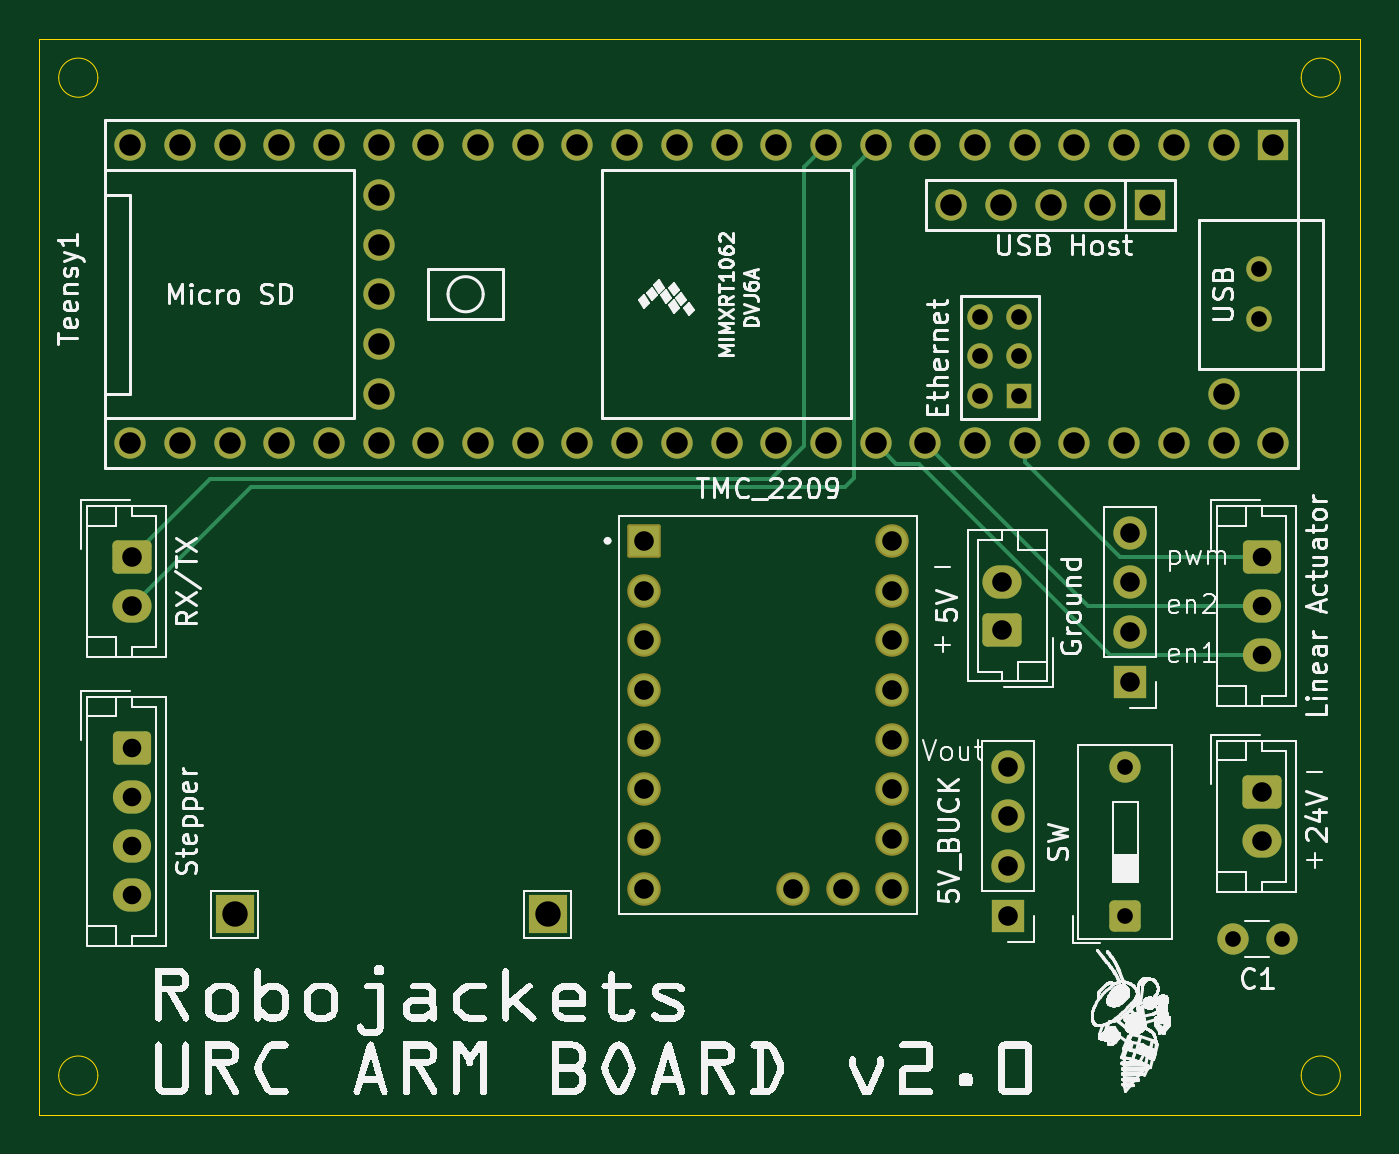
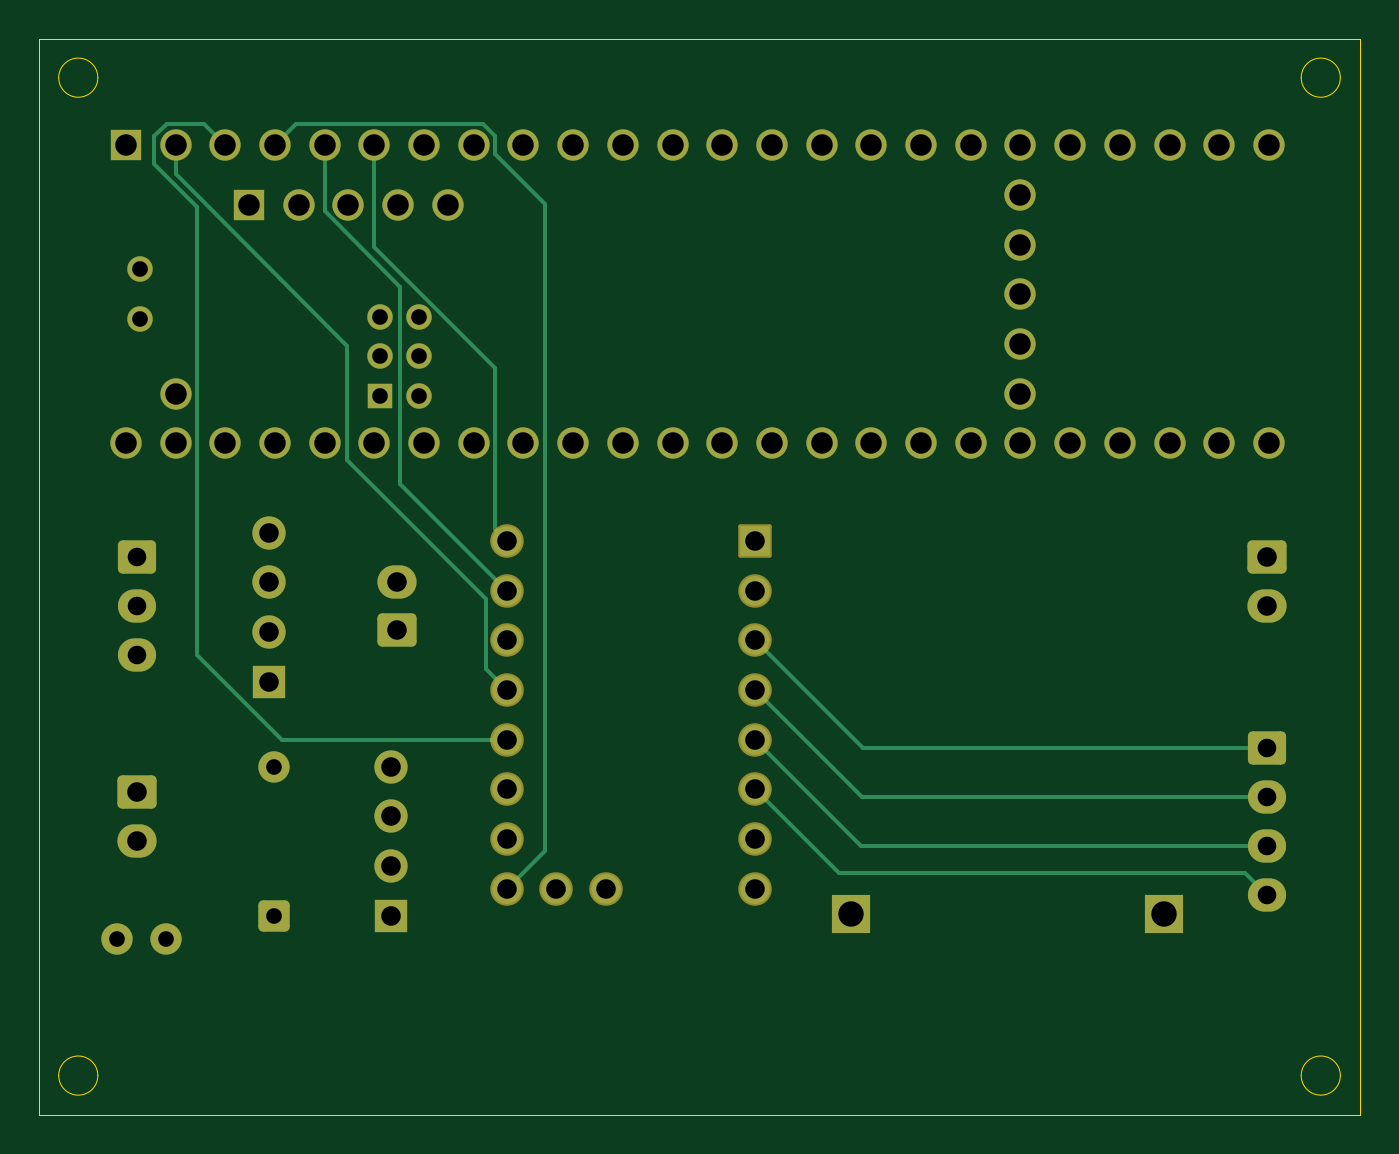
Circuit board: 12 layer files. Board 67.5 x 55.0 mm.
- bottom_copper: arm-B_Cu.gbr (13884 bytes)
- bottom_mask: arm-B_Mask.gbr (5032 bytes)
- paste: arm-B_Paste.gbr (446 bytes)
- bottom_silk: arm-B_Silkscreen.gbr (447 bytes)
- outline: arm-Edge_Cuts.gbr (1215 bytes)
- top_copper: arm-F_Cu.gbr (12906 bytes)
- top_mask: arm-F_Mask.gbr (5032 bytes)
- paste: arm-F_Paste.gbr (446 bytes)
- top_silk: arm-F_Silkscreen.gbr (380318 bytes)
- inner_copper: arm-GND.gbr (174984 bytes)
- drill: arm-NPTH.drl (269 bytes)
- drill: arm-PTH.drl (2297 bytes)

=== bottom_copper: arm-B_Cu.gbr (13884 bytes, source omitted) ===
=== bottom_mask: arm-B_Mask.gbr ===
%TF.GenerationSoftware,KiCad,Pcbnew,9.0.1*%
%TF.CreationDate,2025-05-12T18:56:41-04:00*%
%TF.ProjectId,arm,61726d2e-6b69-4636-9164-5f7063625858,rev?*%
%TF.SameCoordinates,Original*%
%TF.FileFunction,Soldermask,Bot*%
%TF.FilePolarity,Negative*%
%FSLAX46Y46*%
G04 Gerber Fmt 4.6, Leading zero omitted, Abs format (unit mm)*
G04 Created by KiCad (PCBNEW 9.0.1) date 2025-05-12 18:56:41*
%MOMM*%
%LPD*%
G01*
G04 APERTURE LIST*
G04 Aperture macros list*
%AMRoundRect*
0 Rectangle with rounded corners*
0 $1 Rounding radius*
0 $2 $3 $4 $5 $6 $7 $8 $9 X,Y pos of 4 corners*
0 Add a 4 corners polygon primitive as box body*
4,1,4,$2,$3,$4,$5,$6,$7,$8,$9,$2,$3,0*
0 Add four circle primitives for the rounded corners*
1,1,$1+$1,$2,$3*
1,1,$1+$1,$4,$5*
1,1,$1+$1,$6,$7*
1,1,$1+$1,$8,$9*
0 Add four rect primitives between the rounded corners*
20,1,$1+$1,$2,$3,$4,$5,0*
20,1,$1+$1,$4,$5,$6,$7,0*
20,1,$1+$1,$6,$7,$8,$9,0*
20,1,$1+$1,$8,$9,$2,$3,0*%
G04 Aperture macros list end*
%ADD10R,2.000000X2.000000*%
%ADD11RoundRect,0.250000X0.750000X-0.600000X0.750000X0.600000X-0.750000X0.600000X-0.750000X-0.600000X0*%
%ADD12O,2.000000X1.700000*%
%ADD13RoundRect,0.250000X0.550000X-0.550000X0.550000X0.550000X-0.550000X0.550000X-0.550000X-0.550000X0*%
%ADD14C,1.600000*%
%ADD15RoundRect,0.250000X-0.750000X0.600000X-0.750000X-0.600000X0.750000X-0.600000X0.750000X0.600000X0*%
%ADD16RoundRect,0.102000X-0.754000X-0.754000X0.754000X-0.754000X0.754000X0.754000X-0.754000X0.754000X0*%
%ADD17C,1.712000*%
%ADD18R,1.700000X1.700000*%
%ADD19O,1.700000X1.700000*%
%ADD20RoundRect,0.250000X-0.725000X0.600000X-0.725000X-0.600000X0.725000X-0.600000X0.725000X0.600000X0*%
%ADD21O,1.950000X1.700000*%
%ADD22R,1.600000X1.600000*%
%ADD23R,1.300000X1.300000*%
%ADD24C,1.300000*%
G04 APERTURE END LIST*
D10*
%TO.C,REF\u002A\u002A*%
X137500000Y-115250000D03*
%TD*%
D11*
%TO.C,5V*%
X160700000Y-100750000D03*
D12*
X160700000Y-98250000D03*
%TD*%
D13*
%TO.C,SW*%
X167000000Y-115370000D03*
D14*
X167000000Y-107750000D03*
%TD*%
D15*
%TO.C,RX/TX*%
X116250000Y-97000000D03*
D12*
X116250000Y-99500000D03*
%TD*%
D16*
%TO.C,TMC_2209*%
X142400000Y-96170000D03*
D17*
X142400000Y-98710000D03*
X142400000Y-101250000D03*
X142400000Y-103790000D03*
X142400000Y-106330000D03*
X142400000Y-108870000D03*
X142400000Y-111410000D03*
X142400000Y-113950000D03*
X155100000Y-96170000D03*
X155100000Y-98710000D03*
X155100000Y-101250000D03*
X155100000Y-103790000D03*
X155100000Y-106330000D03*
X155100000Y-108870000D03*
X155100000Y-111410000D03*
X155100000Y-113950000D03*
X150020000Y-113950000D03*
X152560000Y-113950000D03*
%TD*%
D10*
%TO.C,REF\u002A\u002A*%
X121500000Y-115250000D03*
%TD*%
D18*
%TO.C,Ground*%
X167250000Y-103370000D03*
D19*
X167250000Y-100830000D03*
X167250000Y-98290000D03*
X167250000Y-95750000D03*
%TD*%
D14*
%TO.C,C1*%
X175000000Y-116500000D03*
X172500000Y-116500000D03*
%TD*%
D15*
%TO.C,24V*%
X174000000Y-109000000D03*
D12*
X174000000Y-111500000D03*
%TD*%
D20*
%TO.C,Stepper*%
X116250000Y-106750000D03*
D21*
X116250000Y-109250000D03*
X116250000Y-111750000D03*
X116250000Y-114250000D03*
%TD*%
D22*
%TO.C,Teensy1*%
X174570000Y-75948400D03*
D14*
X172030000Y-75948400D03*
X169490000Y-75948400D03*
X166950000Y-75948400D03*
X164410000Y-75948400D03*
X161870000Y-75948400D03*
X159330000Y-75948400D03*
X156790000Y-75948400D03*
X154250000Y-75948400D03*
X151710000Y-75948400D03*
X149170000Y-75948400D03*
X146630000Y-75948400D03*
X144090000Y-75948400D03*
X141550000Y-75948400D03*
X139010000Y-75948400D03*
X136470000Y-75948400D03*
X133930000Y-75948400D03*
X131390000Y-75948400D03*
X128850000Y-75948400D03*
X126310000Y-75948400D03*
X123770000Y-75948400D03*
X121230000Y-75948400D03*
X118690000Y-75948400D03*
X116150000Y-75948400D03*
X116150000Y-91188400D03*
X118690000Y-91188400D03*
X121230000Y-91188400D03*
X123770000Y-91188400D03*
X126310000Y-91188400D03*
X128850000Y-91188400D03*
X131390000Y-91188400D03*
X133930000Y-91188400D03*
X136470000Y-91188400D03*
X139010000Y-91188400D03*
X141550000Y-91188400D03*
X144090000Y-91188400D03*
X146630000Y-91188400D03*
X149170000Y-91188400D03*
X151710000Y-91188400D03*
X154250000Y-91188400D03*
X156790000Y-91188400D03*
X159330000Y-91188400D03*
X161870000Y-91188400D03*
X164410000Y-91188400D03*
X166950000Y-91188400D03*
X169490000Y-91188400D03*
X172030000Y-91188400D03*
X174570000Y-91188400D03*
X172030000Y-88648400D03*
X128850000Y-78488400D03*
X128850000Y-81028400D03*
X128850000Y-83568400D03*
X128850000Y-86108400D03*
X128850000Y-88648400D03*
D22*
X168270800Y-78999200D03*
D14*
X165730800Y-78999200D03*
X163190800Y-78999200D03*
X160650800Y-78999200D03*
X158110800Y-78999200D03*
D23*
X161600000Y-88750000D03*
D24*
X161600000Y-86750000D03*
X161600000Y-84750000D03*
X159600000Y-84750000D03*
X159600000Y-86750000D03*
X159600000Y-88750000D03*
X173840000Y-84838400D03*
X173840000Y-82298400D03*
%TD*%
D20*
%TO.C,Linear Actuator*%
X174000000Y-97000000D03*
D21*
X174000000Y-99500000D03*
X174000000Y-102000000D03*
%TD*%
D18*
%TO.C,5V_BUCK*%
X161000000Y-115330000D03*
D19*
X161000000Y-112790000D03*
X161000000Y-110250000D03*
X161000000Y-107710000D03*
%TD*%
M02*

=== paste: arm-B_Paste.gbr ===
%TF.GenerationSoftware,KiCad,Pcbnew,9.0.1*%
%TF.CreationDate,2025-05-12T18:56:41-04:00*%
%TF.ProjectId,arm,61726d2e-6b69-4636-9164-5f7063625858,rev?*%
%TF.SameCoordinates,Original*%
%TF.FileFunction,Paste,Bot*%
%TF.FilePolarity,Positive*%
%FSLAX46Y46*%
G04 Gerber Fmt 4.6, Leading zero omitted, Abs format (unit mm)*
G04 Created by KiCad (PCBNEW 9.0.1) date 2025-05-12 18:56:41*
%MOMM*%
%LPD*%
G01*
G04 APERTURE LIST*
G04 APERTURE END LIST*
M02*

=== bottom_silk: arm-B_Silkscreen.gbr ===
%TF.GenerationSoftware,KiCad,Pcbnew,9.0.1*%
%TF.CreationDate,2025-05-12T18:56:41-04:00*%
%TF.ProjectId,arm,61726d2e-6b69-4636-9164-5f7063625858,rev?*%
%TF.SameCoordinates,Original*%
%TF.FileFunction,Legend,Bot*%
%TF.FilePolarity,Positive*%
%FSLAX46Y46*%
G04 Gerber Fmt 4.6, Leading zero omitted, Abs format (unit mm)*
G04 Created by KiCad (PCBNEW 9.0.1) date 2025-05-12 18:56:41*
%MOMM*%
%LPD*%
G01*
G04 APERTURE LIST*
G04 APERTURE END LIST*
M02*

=== outline: arm-Edge_Cuts.gbr ===
%TF.GenerationSoftware,KiCad,Pcbnew,9.0.1*%
%TF.CreationDate,2025-05-12T18:56:41-04:00*%
%TF.ProjectId,arm,61726d2e-6b69-4636-9164-5f7063625858,rev?*%
%TF.SameCoordinates,Original*%
%TF.FileFunction,Profile,NP*%
%FSLAX46Y46*%
G04 Gerber Fmt 4.6, Leading zero omitted, Abs format (unit mm)*
G04 Created by KiCad (PCBNEW 9.0.1) date 2025-05-12 18:56:41*
%MOMM*%
%LPD*%
G01*
G04 APERTURE LIST*
%TA.AperFunction,Profile*%
%ADD10C,0.050000*%
%TD*%
G04 APERTURE END LIST*
D10*
X178000000Y-72500000D02*
G75*
G02*
X176000000Y-72500000I-1000000J0D01*
G01*
X176000000Y-72500000D02*
G75*
G02*
X178000000Y-72500000I1000000J0D01*
G01*
X114500000Y-123500000D02*
G75*
G02*
X112500000Y-123500000I-1000000J0D01*
G01*
X112500000Y-123500000D02*
G75*
G02*
X114500000Y-123500000I1000000J0D01*
G01*
X178000000Y-123500000D02*
G75*
G02*
X176000000Y-123500000I-1000000J0D01*
G01*
X176000000Y-123500000D02*
G75*
G02*
X178000000Y-123500000I1000000J0D01*
G01*
X114500000Y-72500000D02*
G75*
G02*
X112500000Y-72500000I-1000000J0D01*
G01*
X112500000Y-72500000D02*
G75*
G02*
X114500000Y-72500000I1000000J0D01*
G01*
X111500000Y-70500000D02*
X179000000Y-70500000D01*
X179000000Y-125500000D01*
X111500000Y-125500000D01*
X111500000Y-70500000D01*
M02*

=== top_copper: arm-F_Cu.gbr (12906 bytes, source omitted) ===
=== top_mask: arm-F_Mask.gbr ===
%TF.GenerationSoftware,KiCad,Pcbnew,9.0.1*%
%TF.CreationDate,2025-05-12T18:56:41-04:00*%
%TF.ProjectId,arm,61726d2e-6b69-4636-9164-5f7063625858,rev?*%
%TF.SameCoordinates,Original*%
%TF.FileFunction,Soldermask,Top*%
%TF.FilePolarity,Negative*%
%FSLAX46Y46*%
G04 Gerber Fmt 4.6, Leading zero omitted, Abs format (unit mm)*
G04 Created by KiCad (PCBNEW 9.0.1) date 2025-05-12 18:56:41*
%MOMM*%
%LPD*%
G01*
G04 APERTURE LIST*
G04 Aperture macros list*
%AMRoundRect*
0 Rectangle with rounded corners*
0 $1 Rounding radius*
0 $2 $3 $4 $5 $6 $7 $8 $9 X,Y pos of 4 corners*
0 Add a 4 corners polygon primitive as box body*
4,1,4,$2,$3,$4,$5,$6,$7,$8,$9,$2,$3,0*
0 Add four circle primitives for the rounded corners*
1,1,$1+$1,$2,$3*
1,1,$1+$1,$4,$5*
1,1,$1+$1,$6,$7*
1,1,$1+$1,$8,$9*
0 Add four rect primitives between the rounded corners*
20,1,$1+$1,$2,$3,$4,$5,0*
20,1,$1+$1,$4,$5,$6,$7,0*
20,1,$1+$1,$6,$7,$8,$9,0*
20,1,$1+$1,$8,$9,$2,$3,0*%
G04 Aperture macros list end*
%ADD10R,2.000000X2.000000*%
%ADD11RoundRect,0.250000X0.750000X-0.600000X0.750000X0.600000X-0.750000X0.600000X-0.750000X-0.600000X0*%
%ADD12O,2.000000X1.700000*%
%ADD13RoundRect,0.250000X0.550000X-0.550000X0.550000X0.550000X-0.550000X0.550000X-0.550000X-0.550000X0*%
%ADD14C,1.600000*%
%ADD15RoundRect,0.250000X-0.750000X0.600000X-0.750000X-0.600000X0.750000X-0.600000X0.750000X0.600000X0*%
%ADD16RoundRect,0.102000X-0.754000X-0.754000X0.754000X-0.754000X0.754000X0.754000X-0.754000X0.754000X0*%
%ADD17C,1.712000*%
%ADD18R,1.700000X1.700000*%
%ADD19O,1.700000X1.700000*%
%ADD20RoundRect,0.250000X-0.725000X0.600000X-0.725000X-0.600000X0.725000X-0.600000X0.725000X0.600000X0*%
%ADD21O,1.950000X1.700000*%
%ADD22R,1.600000X1.600000*%
%ADD23R,1.300000X1.300000*%
%ADD24C,1.300000*%
G04 APERTURE END LIST*
D10*
%TO.C,REF\u002A\u002A*%
X137500000Y-115250000D03*
%TD*%
D11*
%TO.C,5V*%
X160700000Y-100750000D03*
D12*
X160700000Y-98250000D03*
%TD*%
D13*
%TO.C,SW*%
X167000000Y-115370000D03*
D14*
X167000000Y-107750000D03*
%TD*%
D15*
%TO.C,RX/TX*%
X116250000Y-97000000D03*
D12*
X116250000Y-99500000D03*
%TD*%
D16*
%TO.C,TMC_2209*%
X142400000Y-96170000D03*
D17*
X142400000Y-98710000D03*
X142400000Y-101250000D03*
X142400000Y-103790000D03*
X142400000Y-106330000D03*
X142400000Y-108870000D03*
X142400000Y-111410000D03*
X142400000Y-113950000D03*
X155100000Y-96170000D03*
X155100000Y-98710000D03*
X155100000Y-101250000D03*
X155100000Y-103790000D03*
X155100000Y-106330000D03*
X155100000Y-108870000D03*
X155100000Y-111410000D03*
X155100000Y-113950000D03*
X150020000Y-113950000D03*
X152560000Y-113950000D03*
%TD*%
D10*
%TO.C,REF\u002A\u002A*%
X121500000Y-115250000D03*
%TD*%
D18*
%TO.C,Ground*%
X167250000Y-103370000D03*
D19*
X167250000Y-100830000D03*
X167250000Y-98290000D03*
X167250000Y-95750000D03*
%TD*%
D14*
%TO.C,C1*%
X175000000Y-116500000D03*
X172500000Y-116500000D03*
%TD*%
D15*
%TO.C,24V*%
X174000000Y-109000000D03*
D12*
X174000000Y-111500000D03*
%TD*%
D20*
%TO.C,Stepper*%
X116250000Y-106750000D03*
D21*
X116250000Y-109250000D03*
X116250000Y-111750000D03*
X116250000Y-114250000D03*
%TD*%
D22*
%TO.C,Teensy1*%
X174570000Y-75948400D03*
D14*
X172030000Y-75948400D03*
X169490000Y-75948400D03*
X166950000Y-75948400D03*
X164410000Y-75948400D03*
X161870000Y-75948400D03*
X159330000Y-75948400D03*
X156790000Y-75948400D03*
X154250000Y-75948400D03*
X151710000Y-75948400D03*
X149170000Y-75948400D03*
X146630000Y-75948400D03*
X144090000Y-75948400D03*
X141550000Y-75948400D03*
X139010000Y-75948400D03*
X136470000Y-75948400D03*
X133930000Y-75948400D03*
X131390000Y-75948400D03*
X128850000Y-75948400D03*
X126310000Y-75948400D03*
X123770000Y-75948400D03*
X121230000Y-75948400D03*
X118690000Y-75948400D03*
X116150000Y-75948400D03*
X116150000Y-91188400D03*
X118690000Y-91188400D03*
X121230000Y-91188400D03*
X123770000Y-91188400D03*
X126310000Y-91188400D03*
X128850000Y-91188400D03*
X131390000Y-91188400D03*
X133930000Y-91188400D03*
X136470000Y-91188400D03*
X139010000Y-91188400D03*
X141550000Y-91188400D03*
X144090000Y-91188400D03*
X146630000Y-91188400D03*
X149170000Y-91188400D03*
X151710000Y-91188400D03*
X154250000Y-91188400D03*
X156790000Y-91188400D03*
X159330000Y-91188400D03*
X161870000Y-91188400D03*
X164410000Y-91188400D03*
X166950000Y-91188400D03*
X169490000Y-91188400D03*
X172030000Y-91188400D03*
X174570000Y-91188400D03*
X172030000Y-88648400D03*
X128850000Y-78488400D03*
X128850000Y-81028400D03*
X128850000Y-83568400D03*
X128850000Y-86108400D03*
X128850000Y-88648400D03*
D22*
X168270800Y-78999200D03*
D14*
X165730800Y-78999200D03*
X163190800Y-78999200D03*
X160650800Y-78999200D03*
X158110800Y-78999200D03*
D23*
X161600000Y-88750000D03*
D24*
X161600000Y-86750000D03*
X161600000Y-84750000D03*
X159600000Y-84750000D03*
X159600000Y-86750000D03*
X159600000Y-88750000D03*
X173840000Y-84838400D03*
X173840000Y-82298400D03*
%TD*%
D20*
%TO.C,Linear Actuator*%
X174000000Y-97000000D03*
D21*
X174000000Y-99500000D03*
X174000000Y-102000000D03*
%TD*%
D18*
%TO.C,5V_BUCK*%
X161000000Y-115330000D03*
D19*
X161000000Y-112790000D03*
X161000000Y-110250000D03*
X161000000Y-107710000D03*
%TD*%
M02*

=== paste: arm-F_Paste.gbr ===
%TF.GenerationSoftware,KiCad,Pcbnew,9.0.1*%
%TF.CreationDate,2025-05-12T18:56:41-04:00*%
%TF.ProjectId,arm,61726d2e-6b69-4636-9164-5f7063625858,rev?*%
%TF.SameCoordinates,Original*%
%TF.FileFunction,Paste,Top*%
%TF.FilePolarity,Positive*%
%FSLAX46Y46*%
G04 Gerber Fmt 4.6, Leading zero omitted, Abs format (unit mm)*
G04 Created by KiCad (PCBNEW 9.0.1) date 2025-05-12 18:56:41*
%MOMM*%
%LPD*%
G01*
G04 APERTURE LIST*
G04 APERTURE END LIST*
M02*

=== top_silk: arm-F_Silkscreen.gbr (380318 bytes, source omitted) ===
=== inner_copper: arm-GND.gbr (174984 bytes, source omitted) ===
=== drill: arm-NPTH.drl ===
M48
; DRILL file {KiCad 9.0.1} date 2025-05-12T18:56:57-0400
; FORMAT={-:-/ absolute / metric / decimal}
; #@! TF.CreationDate,2025-05-12T18:56:57-04:00
; #@! TF.GenerationSoftware,Kicad,Pcbnew,9.0.1
; #@! TF.FileFunction,NonPlated,1,4,NPTH
FMAT,2
METRIC
%
G90
G05
M30

=== drill: arm-PTH.drl ===
M48
; DRILL file {KiCad 9.0.1} date 2025-05-12T18:56:57-0400
; FORMAT={-:-/ absolute / metric / decimal}
; #@! TF.CreationDate,2025-05-12T18:56:57-04:00
; #@! TF.GenerationSoftware,Kicad,Pcbnew,9.0.1
; #@! TF.FileFunction,Plated,1,4,PTH
FMAT,2
METRIC
; #@! TA.AperFunction,Plated,PTH,ComponentDrill
T1C0.800
; #@! TA.AperFunction,Plated,PTH,ComponentDrill
T2C0.950
; #@! TA.AperFunction,Plated,PTH,ComponentDrill
T3C1.000
; #@! TA.AperFunction,Plated,PTH,ComponentDrill
T4C1.100
; #@! TA.AperFunction,Plated,PTH,ComponentDrill
T5C1.300
%
G90
G05
T1
X159.6Y-84.75
X159.6Y-86.75
X159.6Y-88.75
X161.6Y-84.75
X161.6Y-86.75
X161.6Y-88.75
X167.0Y-107.75
X167.0Y-115.37
X172.5Y-116.5
X173.84Y-82.298
X173.84Y-84.838
X175.0Y-116.5
T2
X116.25Y-106.75
X116.25Y-109.25
X116.25Y-111.75
X116.25Y-114.25
X174.0Y-97.0
X174.0Y-99.5
X174.0Y-102.0
T3
X116.25Y-97.0
X116.25Y-99.5
X142.4Y-96.17
X142.4Y-98.71
X142.4Y-101.25
X142.4Y-103.79
X142.4Y-106.33
X142.4Y-108.87
X142.4Y-111.41
X142.4Y-113.95
X150.02Y-113.95
X152.56Y-113.95
X155.1Y-96.17
X155.1Y-98.71
X155.1Y-101.25
X155.1Y-103.79
X155.1Y-106.33
X155.1Y-108.87
X155.1Y-111.41
X155.1Y-113.95
X160.7Y-98.25
X160.7Y-100.75
X161.0Y-107.71
X161.0Y-110.25
X161.0Y-112.79
X161.0Y-115.33
X167.25Y-95.75
X167.25Y-98.29
X167.25Y-100.83
X167.25Y-103.37
X174.0Y-109.0
X174.0Y-111.5
T4
X116.15Y-75.948
X116.15Y-91.188
X118.69Y-75.948
X118.69Y-91.188
X121.23Y-75.948
X121.23Y-91.188
X123.77Y-75.948
X123.77Y-91.188
X126.31Y-75.948
X126.31Y-91.188
X128.85Y-75.948
X128.85Y-78.488
X128.85Y-81.028
X128.85Y-83.568
X128.85Y-86.108
X128.85Y-88.648
X128.85Y-91.188
X131.39Y-75.948
X131.39Y-91.188
X133.93Y-75.948
X133.93Y-91.188
X136.47Y-75.948
X136.47Y-91.188
X139.01Y-75.948
X139.01Y-91.188
X141.55Y-75.948
X141.55Y-91.188
X144.09Y-75.948
X144.09Y-91.188
X146.63Y-75.948
X146.63Y-91.188
X149.17Y-75.948
X149.17Y-91.188
X151.71Y-75.948
X151.71Y-91.188
X154.25Y-75.948
X154.25Y-91.188
X156.79Y-75.948
X156.79Y-91.188
X158.111Y-78.999
X159.33Y-75.948
X159.33Y-91.188
X160.651Y-78.999
X161.87Y-75.948
X161.87Y-91.188
X163.191Y-78.999
X164.41Y-75.948
X164.41Y-91.188
X165.731Y-78.999
X166.95Y-75.948
X166.95Y-91.188
X168.271Y-78.999
X169.49Y-75.948
X169.49Y-91.188
X172.03Y-75.948
X172.03Y-88.648
X172.03Y-91.188
X174.57Y-75.948
X174.57Y-91.188
T5
X121.5Y-115.25
X137.5Y-115.25
M30

